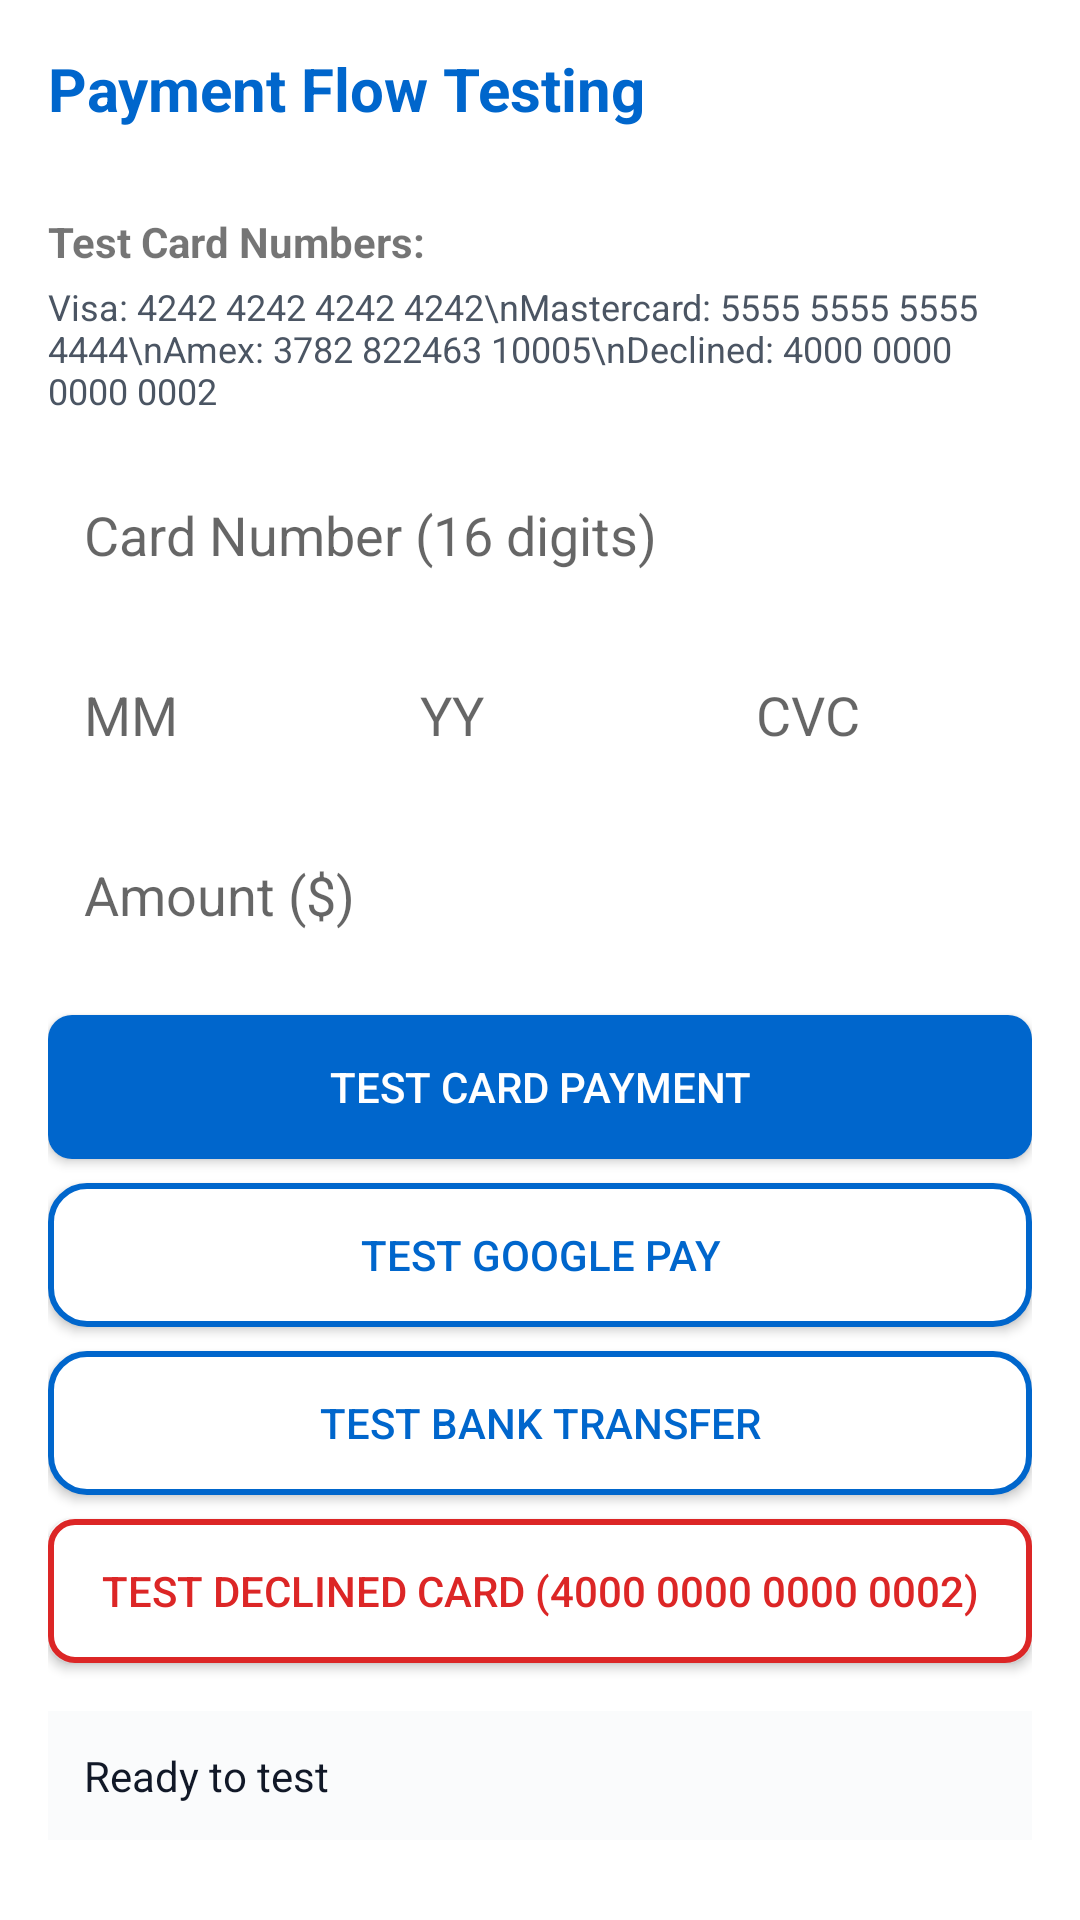

Here is an Android app screen rendered from its layout file. Give the layout XML and the strings, colors and styles it references.
<!-- AndroidManifest.xml: application theme Theme.eSIMTravelApp -->
<!-- res/layout/activity_payment_test.xml -->
<?xml version="1.0" encoding="utf-8"?>
<LinearLayout xmlns:android="http://schemas.android.com/apk/res/android"
    android:layout_width="match_parent"
    android:layout_height="match_parent"
    android:orientation="vertical"
    android:padding="16dp">

    <TextView
        android:layout_width="wrap_content"
        android:layout_height="wrap_content"
        android:text="Payment Flow Testing"
        android:textSize="20sp"
        android:textStyle="bold"
        android:textColor="@color/primary"
        android:layout_marginBottom="16dp" />

    <TextView
        android:layout_width="wrap_content"
        android:layout_height="wrap_content"
        android:text="Test Card Numbers:"
        android:textSize="14sp"
        android:textStyle="bold"
        android:layout_marginTop="12dp"
        android:layout_marginBottom="4dp" />

    <TextView
        android:layout_width="wrap_content"
        android:layout_height="wrap_content"
        android:text="Visa: 4242 4242 4242 4242\nMastercard: 5555 5555 5555 4444\nAmex: 3782 822463 10005\nDeclined: 4000 0000 0000 0002"
        android:textSize="12sp"
        android:textColor="@color/gray_600"
        android:layout_marginBottom="16dp" />

    <EditText
        android:id="@+id/cardNumberInput"
        android:layout_width="match_parent"
        android:layout_height="48dp"
        android:hint="Card Number (16 digits)"
        android:inputType="number"
        android:padding="12dp"
        android:background="@drawable/rounded_edittext_bg"
        android:layout_marginBottom="12dp" />

    <LinearLayout
        android:layout_width="match_parent"
        android:layout_height="wrap_content"
        android:orientation="horizontal"
        android:layout_marginBottom="12dp">

        <EditText
            android:id="@+id/expiryMonthInput"
            android:layout_width="0dp"
            android:layout_height="48dp"
            android:layout_weight="1"
            android:hint="MM"
            android:inputType="number"
            android:padding="12dp"
            android:background="@drawable/rounded_edittext_bg"
            android:layout_marginEnd="8dp" />

        <EditText
            android:id="@+id/expiryYearInput"
            android:layout_width="0dp"
            android:layout_height="48dp"
            android:layout_weight="1"
            android:hint="YY"
            android:inputType="number"
            android:padding="12dp"
            android:background="@drawable/rounded_edittext_bg"
            android:layout_marginEnd="8dp" />

        <EditText
            android:id="@+id/cvcInput"
            android:layout_width="0dp"
            android:layout_height="48dp"
            android:layout_weight="1"
            android:hint="CVC"
            android:inputType="number"
            android:padding="12dp"
            android:background="@drawable/rounded_edittext_bg" />
    </LinearLayout>

    <EditText
        android:id="@+id/amountInput"
        android:layout_width="match_parent"
        android:layout_height="48dp"
        android:hint="Amount ($)"
        android:inputType="numberDecimal"
        android:padding="12dp"
        android:background="@drawable/rounded_edittext_bg"
        android:layout_marginBottom="16dp" />

    <Button
        android:id="@+id/testCardPaymentButton"
        android:layout_width="match_parent"
        android:layout_height="48dp"
        android:text="Test Card Payment"
        android:textColor="@color/white"
        android:background="@drawable/button_primary_bg"
        android:layout_marginBottom="8dp" />

    <Button
        android:id="@+id/testGooglePayButton"
        android:layout_width="match_parent"
        android:layout_height="48dp"
        android:text="Test Google Pay"
        android:textColor="@color/primary"
        android:background="@drawable/button_outline_bg"
        android:layout_marginBottom="8dp" />

    <Button
        android:id="@+id/testBankTransferButton"
        android:layout_width="match_parent"
        android:layout_height="48dp"
        android:text="Test Bank Transfer"
        android:textColor="@color/primary"
        android:background="@drawable/button_outline_bg"
        android:layout_marginBottom="8dp" />

    <Button
        android:id="@+id/testDeclinedCardButton"
        android:layout_width="match_parent"
        android:layout_height="48dp"
        android:text="Test Declined Card (4000 0000 0000 0002)"
        android:textColor="@color/error"
        android:background="@drawable/button_error_outline_bg"
        android:layout_marginBottom="16dp" />

    <ScrollView
        android:layout_width="match_parent"
        android:layout_height="match_parent">

        <TextView
            android:id="@+id/statusText"
            android:layout_width="match_parent"
            android:layout_height="wrap_content"
            android:text="Ready to test"
            android:textSize="14sp"
            android:padding="12dp"
            android:background="@color/gray_50"
            android:textColor="@color/gray_900" />
    </ScrollView>
</LinearLayout>
<!-- resources referenced by this layout -->
<resources>
  <color name="error">#FFDC2626</color>
  <color name="gray_50">#FFFAFBFC</color>
  <color name="gray_600">#FF4B5563</color>
  <color name="gray_900">#FF111827</color>
  <color name="primary">#FF0066CC</color>
  <color name="white">#FFFFFFFF</color>
  <!-- drawable button_error_outline_bg (drawable) -->
  <?xml version="1.0" encoding="utf-8"?>
  <shape xmlns:android="http://schemas.android.com/apk/res/android"
      android:shape="rectangle">
      <solid android:color="@color/white" />
      <corners android:radius="8dp" />
      <stroke android:width="2dp" android:color="@color/error" />
  </shape>
  <!-- drawable button_outline_bg (drawable) -->
  <?xml version="1.0" encoding="utf-8"?>
  <shape xmlns:android="http://schemas.android.com/apk/res/android"
      android:shape="rectangle">
      <solid android:color="@color/white" />
      <corners android:radius="12dp" />
      <stroke android:width="2dp" android:color="@color/primary" />
  </shape>
  <!-- drawable button_primary_bg (drawable) -->
  <?xml version="1.0" encoding="utf-8"?>
  <shape xmlns:android="http://schemas.android.com/apk/res/android"
      android:shape="rectangle">
      <solid android:color="@color/primary" />
      <corners android:radius="8dp" />
      <stroke android:width="0dp" android:color="@color/primary" />
  </shape>
  <style name="Theme.eSIMTravelApp" parent="Theme.MaterialComponents.DayNight.DarkActionBar">
          
          <item name="colorPrimary">@color/primary</item>
          <item name="colorPrimaryVariant">@color/primary_dark</item>
          <item name="colorOnPrimary">@color/white</item>
          
          <item name="colorSecondary">@color/secondary</item>
          <item name="colorSecondaryVariant">@color/secondary_dark</item>
          <item name="colorOnSecondary">@color/black</item>
          
          <item name="android:statusBarColor">?attr/colorPrimary</item>
          
      </style>
  <color name="primary_dark">#FF0052A3</color>
  <color name="secondary">#FF00CC66</color>
  <color name="secondary_dark">#FF009944</color>
  <color name="black">#FF000000</color>
</resources>
